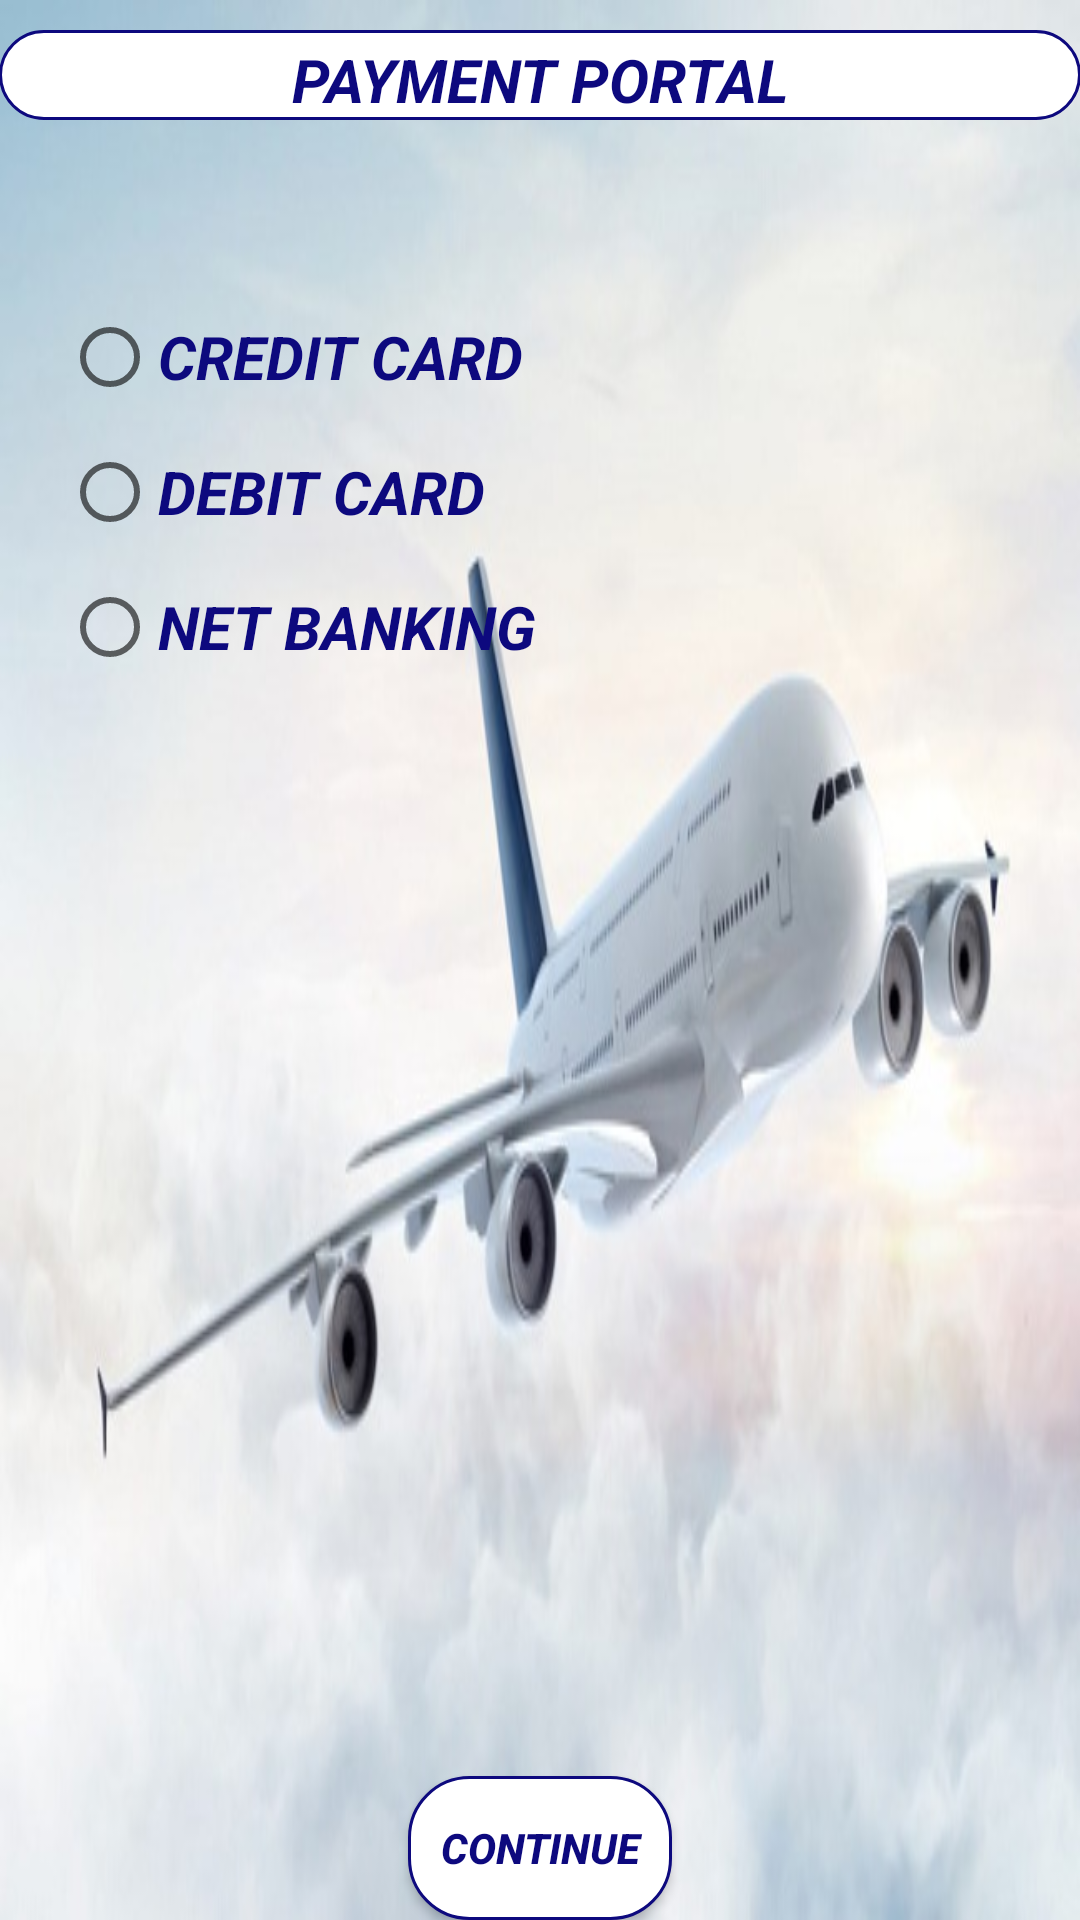

Reconstruct the res/layout file that produces this screen, plus the resources it refers to.
<!-- AndroidManifest.xml: application theme AppTheme -->
<!-- res/layout/activity_payment_portal.xml -->
<?xml version="1.0" encoding="utf-8"?>
<RelativeLayout xmlns:android="http://schemas.android.com/apk/res/android"
    xmlns:tools="http://schemas.android.com/tools"
    android:background="@drawable/new4"
    android:id="@+id/activity_payment_portal"
    android:layout_width="match_parent"
    android:layout_height="match_parent"
    android:paddingBottom="@dimen/activity_vertical_margin"
    android:paddingLeft="@dimen/activity_horizontal_margin"
    android:paddingRight="@dimen/activity_horizontal_margin"
    android:paddingTop="@dimen/activity_vertical_margin"
    tools:context="com.example.hello.airindia.PaymentPORTAL">

    <TextView
        android:layout_width="match_parent"
        android:layout_marginTop="10dp"
        android:layout_height="30dp"
        android:textSize="20dp"
        android:background="@drawable/roundtextview"
        android:textColor="@color/darkblue"
        android:textStyle="bold|italic"
        android:textAlignment="center"
        android:paddingTop="3dp"
        android:text="PAYMENT PORTAL"
        android:id="@+id/textView2" />

    <RadioGroup
        android:layout_width="wrap_content"
        android:layout_height="wrap_content"
        android:layout_below="@+id/textView2"
        android:orientation="vertical"
        android:id="@+id/Radio"
        android:layout_alignParentLeft="true"
        android:layout_alignParentStart="true"
        android:layout_marginTop="50dp" >

        <RadioButton
            android:text="CREDIT CARD"
            android:textSize="20dp"
            android:textColor="@color/darkblue"
            android:textStyle="bold|italic"
            android:layout_width="wrap_content"
            android:layout_height="wrap_content"
            android:layout_marginLeft="21dp"
            android:layout_marginStart="21dp"
            android:layout_marginTop="13dp"
            android:id="@+id/radioButton5"
            android:layout_below="@+id/radioGroup"
            android:layout_toRightOf="@+id/radioGroup"
            android:layout_toEndOf="@+id/radioGroup" />
        <RadioButton
            android:text="DEBIT CARD"
            android:textSize="20dp"
            android:textColor="@color/darkblue"
            android:textStyle="bold|italic"
            android:layout_width="wrap_content"
            android:layout_height="wrap_content"
            android:layout_marginLeft="21dp"
            android:layout_marginStart="21dp"
            android:layout_marginTop="13dp"
            android:id="@+id/radioButton6"
            android:layout_below="@+id/radioGroup"
            android:layout_toRightOf="@+id/radioGroup"
            android:layout_toEndOf="@+id/radioGroup" />
        <RadioButton
            android:text="NET BANKING"
            android:textSize="20dp"
            android:textColor="@color/darkblue"
            android:textStyle="bold|italic"
            android:layout_width="wrap_content"
            android:layout_height="wrap_content"
            android:layout_marginLeft="21dp"
            android:layout_marginStart="21dp"
            android:layout_marginTop="13dp"
            android:id="@+id/radioButton7"
            android:layout_below="@+id/radioGroup"
            android:layout_toRightOf="@+id/radioGroup"
            android:layout_toEndOf="@+id/radioGroup" />
    </RadioGroup>

    <LinearLayout
        android:layout_width="match_parent"
        android:layout_marginTop="250dp"
        android:layout_height="wrap_content"
        android:orientation="horizontal">

        <TextView
            android:layout_width="120dp"
            android:layout_height="35dp"
            android:textColor="@color/darkblue"
            android:textSize="15dp"
            android:visibility="gone"
            android:layout_marginBottom="10dp"
            android:textStyle="bold|italic"
            android:text="NAME ON CARD"
            android:id="@+id/textView101" />

        <TextView
            android:layout_width="120dp"
            android:layout_marginLeft="20dp"
            android:visibility="gone"
            android:layout_height="35dp"
            android:textColor="@color/darkblue"
            android:layout_marginBottom="10dp"
            android:textSize="15dp"
            android:textStyle="bold|italic"
            android:text="CARD NUMBER"
            android:id="@+id/textView102" />
        <TextView
            android:layout_width="50dp"
            android:layout_marginLeft="15dp"
            android:layout_height="35dp"
            android:textColor="@color/darkblue"
            android:textSize="15dp"
            android:visibility="gone"
            android:layout_marginBottom="10dp"
            android:textStyle="bold|italic"
            android:text="CVV"
            android:id="@+id/textView103" />
    </LinearLayout>

    <LinearLayout
        android:layout_width="match_parent"
        android:layout_height="wrap_content"
        android:orientation="horizontal"
        android:layout_marginTop="275dp">

        <EditText
            android:layout_width="120dp"
            android:layout_height="25dp"
            android:textStyle="bold"
            android:visibility="gone"
            android:background="@drawable/roundtextview"
            android:paddingLeft="10dp"
            android:id="@+id/EditText101" />
        <EditText
            android:layout_width="120dp"
            android:layout_height="25dp"
            android:layout_marginLeft="20dp"
            android:textStyle="bold"
            android:paddingLeft="10dp"
            android:visibility="gone"
            android:background="@drawable/roundtextview"
            android:id="@+id/EditText102" />
        <EditText
            android:layout_width="50dp"
            android:layout_height="25dp"
            android:layout_marginLeft="10dp"
            android:textStyle="bold"
            android:paddingLeft="10dp"
            android:visibility="gone"
            android:background="@drawable/roundtextview"
            android:paddingRight="5dp"
            android:id="@+id/EditText103" />

    </LinearLayout>
<LinearLayout
    android:layout_width="match_parent"
    android:orientation="vertical"
    android:layout_marginTop="340dp"
    android:layout_height="70dp">

    <TextView
        android:layout_width="match_parent"
        android:layout_height="20dp"
        android:textAlignment="center"
        android:textColor="@color/darkblue"
        android:textSize="15dp"
        android:visibility="gone"
        android:textStyle="bold|italic"
        android:text="EXPIRATION DATE"
        android:id="@+id/textView104" />

<LinearLayout
    android:layout_width="match_parent"
    android:orientation="horizontal"
    android:layout_marginTop="10dp"
    android:layout_height="40dp">
    <EditText
        android:layout_width="100dp"
        android:layout_height="25dp"
        android:textStyle="bold"
        android:hint="MONTH"
        android:visibility="gone"
        android:layout_marginLeft="50dp"
        android:textSize="15dp"
        android:paddingRight="5dp"
        android:textColorHint="@color/darkblue"
        android:background="@drawable/roundtextview"
        android:paddingLeft="10dp"
        android:id="@+id/EditText104" />
    <TextView
        android:layout_width="10dp"
        android:layout_height="30dp"
        android:textSize="30dp"
        android:visibility="gone"
        android:layout_marginLeft="20dp"
        android:text="/"
        android:textStyle="bold|italic"
        android:textColor="@color/darkblue"
        android:id="@+id/textView105" />
    <EditText
        android:layout_width="100dp"
        android:layout_height="25dp"
        android:textSize="15dp"
        android:paddingRight="5dp"
        android:paddingLeft="10dp"
        android:visibility="gone"
        android:layout_marginLeft="20dp"
        android:textColorHint="@color/darkblue"
        android:textStyle="bold"
        android:hint="YEAR"
        android:background="@drawable/roundtextview"
        android:id="@+id/EditText105" />

</LinearLayout>
</LinearLayout>

    <Button
        android:text="CONTINUE"
        android:textStyle="bold|italic"
        android:textColor="@color/darkblue"
        android:layout_width="wrap_content"
        android:layout_height="wrap_content"
        android:id="@+id/button7"
        android:background="@drawable/roundtextview"
        android:layout_alignParentBottom="true"
        android:layout_centerHorizontal="true" />


</RelativeLayout>
<!-- resources referenced by this layout -->
<resources>
  <color name="darkblue">#0d097e</color>
  <!-- drawable new4: jpg bitmap (drawable-mdpi, 40064 bytes) -->
  <!-- drawable roundtextview (drawable-hdpi) -->
  <?xml version="1.0" encoding="utf-8"?>
      <shape xmlns:android="http://schemas.android.com/apk/res/android">
  
          
          <solid android:color="@color/white" />
  
          
          <stroke android:width="1dp" android:color="@color/darkblue" />
  
          
          <corners android:radius="20dp" />
  
      </shape>
  <style name="AppTheme" parent="Theme.AppCompat.Light.DarkActionBar">
          
          <item name="colorPrimary">@color/colorPrimary</item>
          <item name="colorPrimaryDark">@color/colorPrimaryDark</item>
          <item name="colorAccent">@color/colorAccent</item>
      </style>
  <color name="white">#FFF</color>
  <color name="colorPrimary">#3F51B5</color>
  <color name="colorPrimaryDark">#303F9F</color>
  <color name="colorAccent">#FF4081</color>
</resources>
